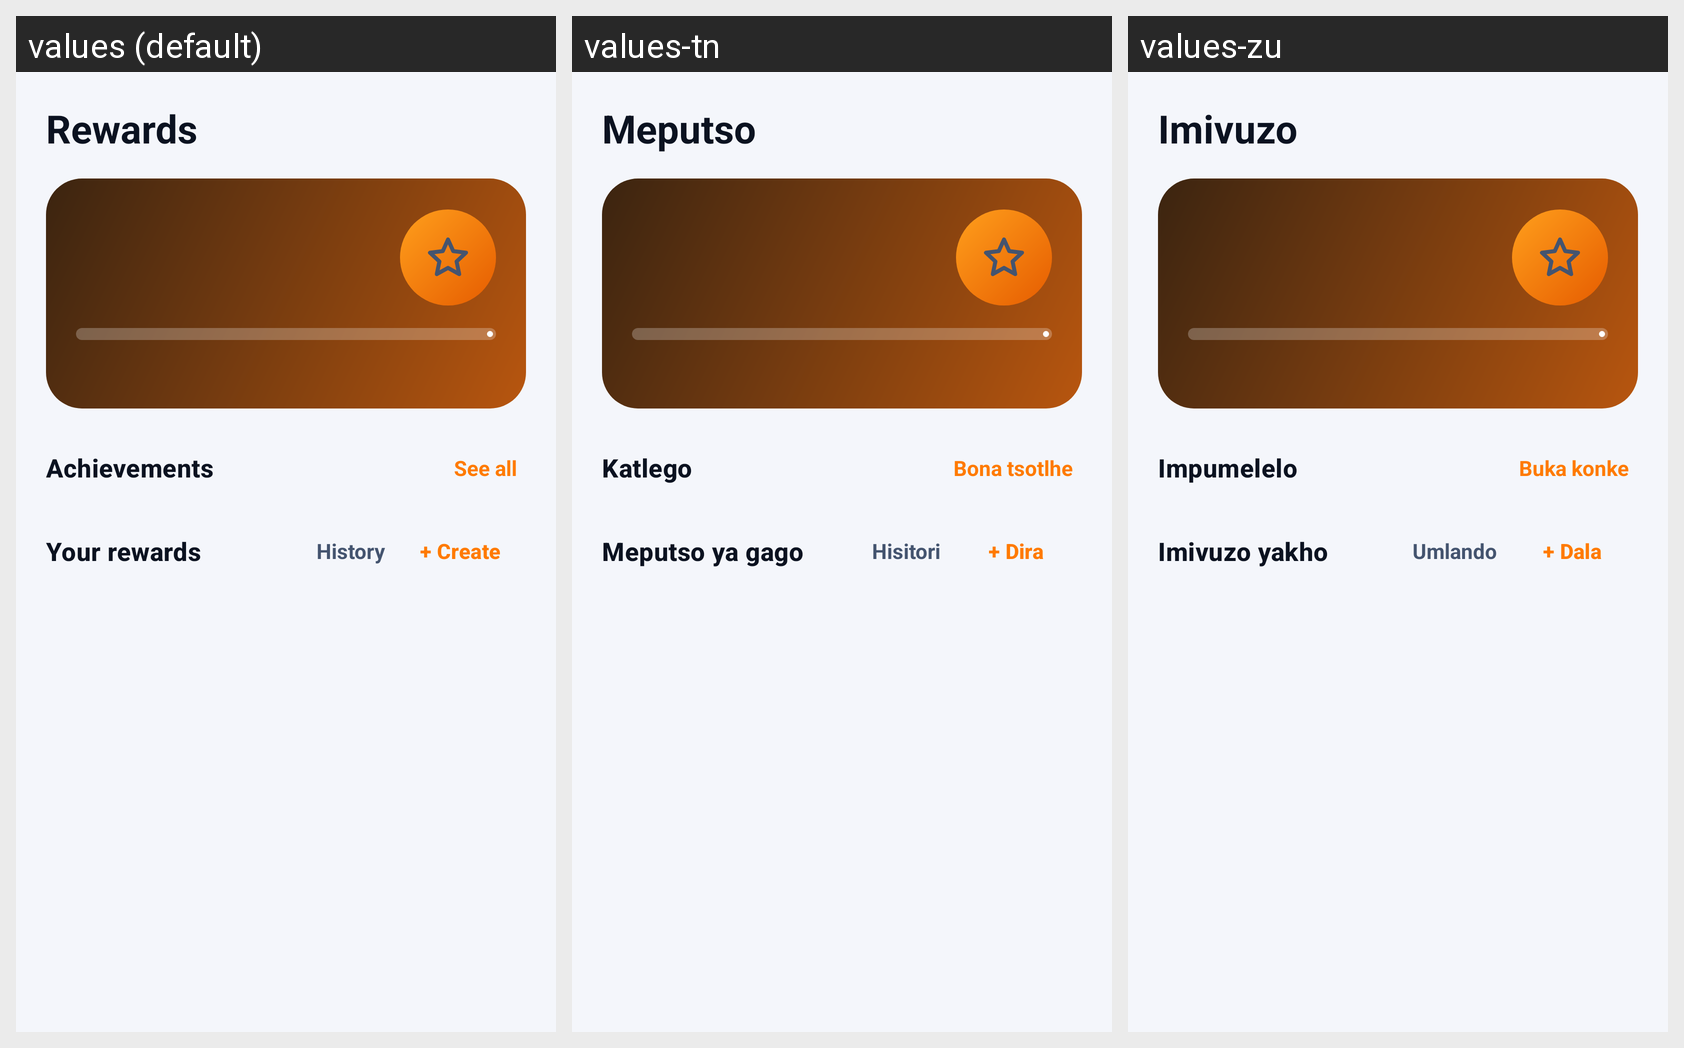

Locale-by-locale string values for the Android screen shown in this grid:
Android screen res/layout/fragment_rewards.xml rendered under 3 locales, left to right: values (default), values-tn, values-zu. Device: Nexus 5 (rendered at 1080×1920; each locale shown at half size, 540×960, under a caption strip naming it); theme Theme.Streakly.
Strings drawn on this screen, with the default value and each locale's value (text and hints the layout hard-codes, and strings that could not be matched under every locale, appear in the picture but are not listed):

nav_rewards
  values: Rewards
  values-tn: Meputso
  values-zu: Imivuzo

achievements
  values: Achievements
  values-tn: Katlego
  values-zu: Impumelelo

see_all
  values: See all
  values-tn: Bona tsotlhe
  values-zu: Buka konke

your_rewards
  values: Your rewards
  values-tn: Meputso ya gago
  values-zu: Imivuzo yakho

history
  values: History
  values-tn: Hisitori
  values-zu: Umlando

create_reward
  values: + Create
  values-tn: + Dira
  values-zu: + Dala
